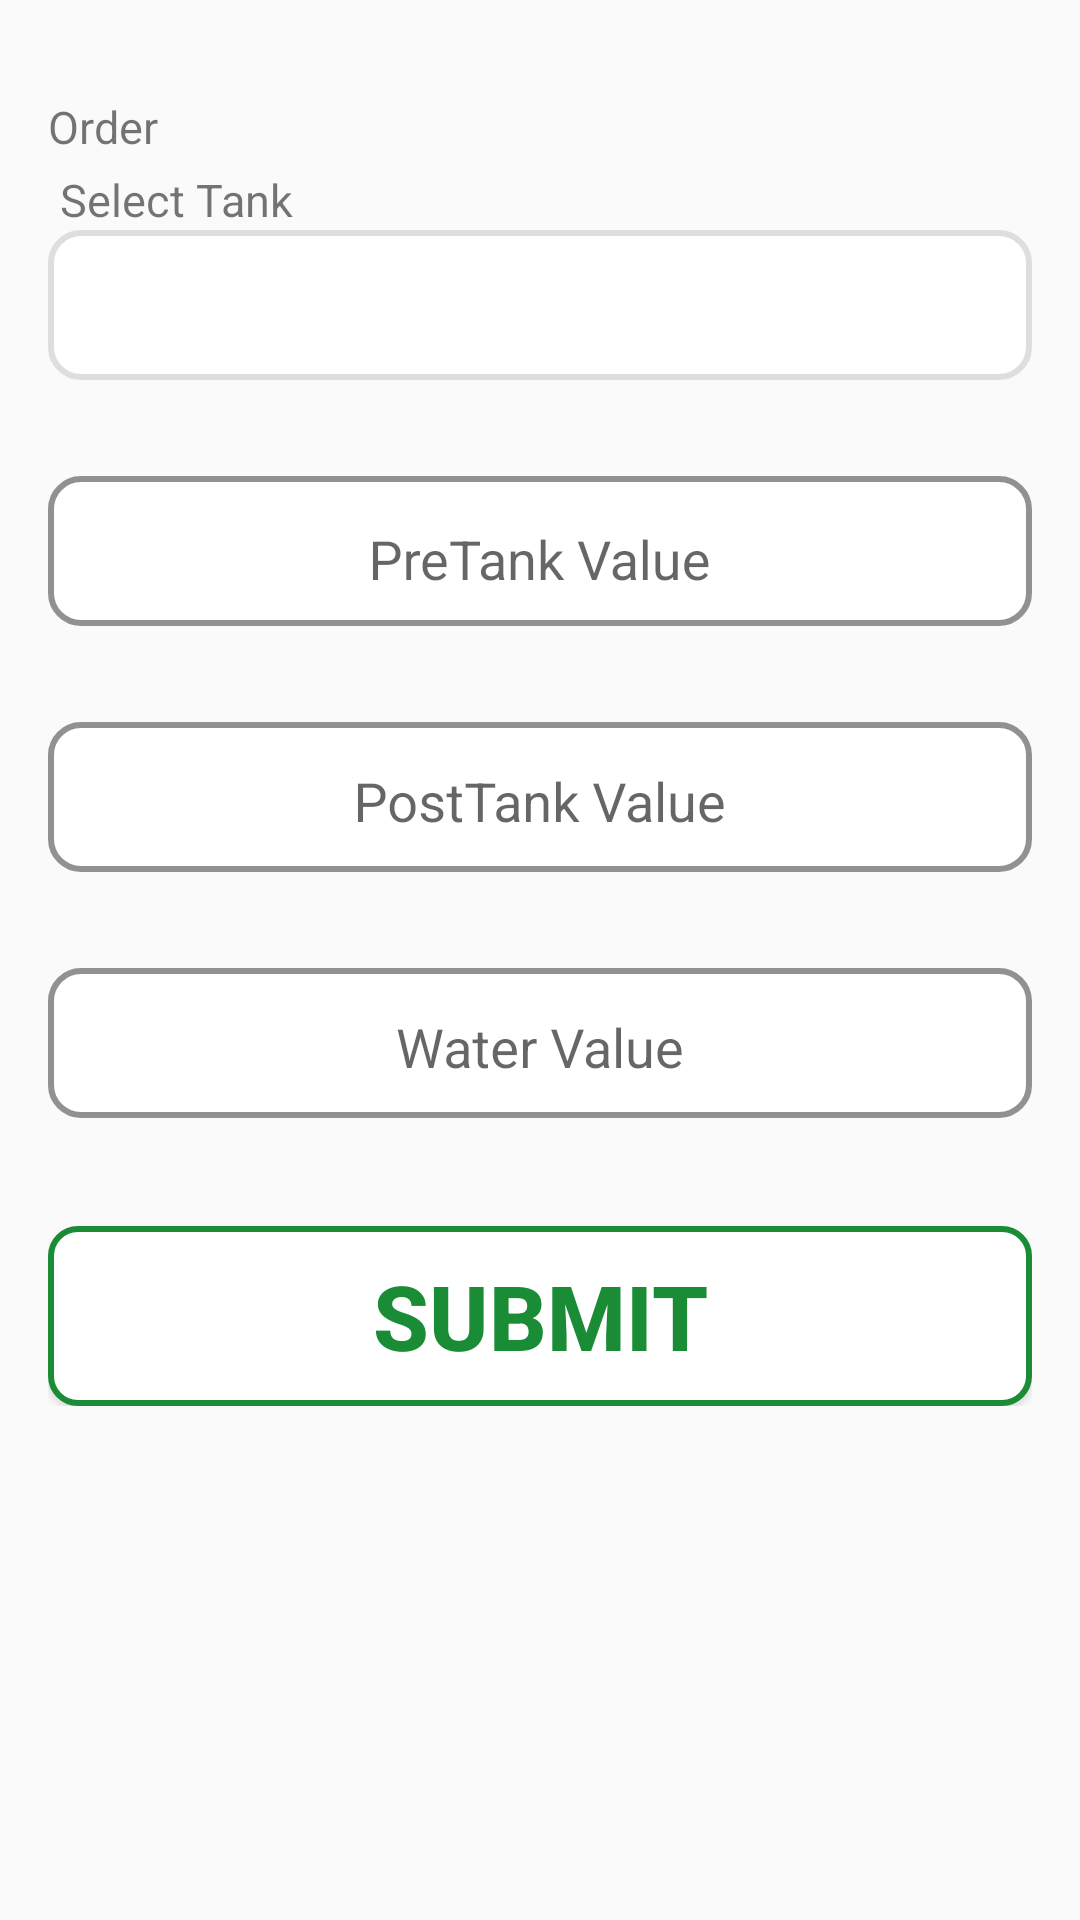

Reconstruct the res/layout file that produces this screen, plus the resources it refers to.
<!-- AndroidManifest.xml: application theme AppTheme -->
<!-- res/layout/tanking_layout.xml -->
<FrameLayout xmlns:android="http://schemas.android.com/apk/res/android"
    xmlns:tools="http://schemas.android.com/tools"
    android:layout_width="match_parent"
    android:layout_height="match_parent"
    android:padding="@dimen/fragment_padding"
    tools:context="fragments.Tanking">

    <LinearLayout
        android:layout_width="match_parent"
        android:layout_height="wrap_content"
        android:paddingBottom="@dimen/activityPadding"
        android:paddingTop="@dimen/activityPadding"
        android:orientation="vertical">
        <TextView
            android:layout_width="match_parent"
            android:layout_height="wrap_content"
            android:layout_marginBottom="@dimen/smallMargin"
            android:text="Order"
            android:textSize="15sp"
            android:maxLines="1"
            android:ellipsize="end"
            android:id="@+id/orderDetails"/>
        <TextView
            android:visibility="gone"
            android:layout_width="match_parent"
            android:layout_height="wrap_content"
            android:layout_marginBottom="@dimen/smallMargin"
            android:id="@+id/tv"/>
        <LinearLayout
            android:layout_width="match_parent"
            android:layout_height="wrap_content"
            android:orientation="horizontal">
            <TextView
                android:text="@string/tank"
                android:layout_width="wrap_content"
                android:layout_height="wrap_content"
                android:textSize="@dimen/normalText"
                android:layout_gravity="center_vertical"
                android:paddingStart="@dimen/smallPadding"
                android:paddingEnd="@dimen/smallPadding"/>

        </LinearLayout>

        <Spinner
            android:layout_width="match_parent"
            android:layout_height="@dimen/viewHeight"
            android:background="@drawable/spinnerbck"
            android:id="@+id/mTankView" />

        <LinearLayout
            android:paddingBottom="@dimen/activityPadding"
            android:paddingTop="@dimen/activityPadding"
            android:layout_width="fill_parent"
            android:layout_height="wrap_content"
            android:orientation="horizontal">
            <android.support.design.widget.TextInputLayout
                android:layout_width="match_parent"
                android:layout_height="@dimen/viewHeight"
                android:layout_marginTop="@dimen/activityPadding"
                android:background="@drawable/edit_text">

            <EditText
                android:layout_width="match_parent"
                android:layout_height="wrap_content"
                android:padding="@dimen/smallPadding"
                android:gravity="center"
                android:layout_gravity="center_vertical"
                android:layout_margin="@dimen/smallMargin"
                android:background="@color/appWhite"
                android:id="@+id/preTank"
                android:layout_weight="2"
                android:maxLines="1"
                android:maxLength="9"
                android:hint="@string/pretank"
                android:inputType="number|numberDecimal" />
            </android.support.design.widget.TextInputLayout>

        </LinearLayout>
        <LinearLayout
            android:paddingBottom="@dimen/activityPadding"
            android:layout_width="fill_parent"
            android:layout_height="wrap_content"
            android:orientation="horizontal">
            
                
                
                
                
                
                
                
            <android.support.design.widget.TextInputLayout
                android:layout_width="match_parent"
                android:layout_height="@dimen/viewHeight"
                android:layout_marginTop="@dimen/activityPadding"
                android:background="@drawable/edit_text">
            <EditText
                android:layout_width="match_parent"
                android:layout_height="wrap_content"
                android:padding="@dimen/smallPadding"
                android:gravity="center"
                android:layout_gravity="center_vertical"
                android:background="@color/appWhite"
                android:hint="@string/posttank"
                android:layout_margin="@dimen/smallMargin"
                android:id="@+id/postTank"
                android:maxLines="1"
                android:maxLength="9"
                android:inputType="number|numberDecimal" />
            </android.support.design.widget.TextInputLayout>

        </LinearLayout>
        <LinearLayout
            android:layout_width="fill_parent"
            android:layout_height="wrap_content"
            android:orientation="horizontal">
            
                
                
                
                
                
                
                
            <android.support.design.widget.TextInputLayout
                android:layout_width="match_parent"
                android:layout_height="wrap_content"
                android:visibility="gone">
            <EditText
                android:layout_width="match_parent"
                android:layout_height="wrap_content"
                android:padding="8dip"
                android:hint="@string/theoritical"
                android:layout_margin="@dimen/smallMargin"
                android:id="@+id/theoretical"
                android:maxLines="1"
                android:maxLength="9"
                android:inputType="number|numberDecimal" />
            </android.support.design.widget.TextInputLayout>

        </LinearLayout>
        <LinearLayout
            android:layout_width="fill_parent"
            android:layout_height="wrap_content"
            android:orientation="horizontal">
            
                
                
                
                
                
                
                
            <android.support.design.widget.TextInputLayout
                android:layout_width="match_parent"
                android:layout_height="wrap_content"
                android:visibility="gone">

            <EditText
                android:layout_width="match_parent"
                android:layout_height="wrap_content"
                android:padding="8dip"
                android:hint="@string/delivered"
                android:layout_margin="@dimen/smallMargin"
                android:id="@+id/delivered"
                android:maxLines="1" />
            </android.support.design.widget.TextInputLayout>

        </LinearLayout>
        <LinearLayout
            android:paddingBottom="@dimen/activityPadding"
            android:layout_width="fill_parent"
            android:layout_height="wrap_content"
            android:orientation="horizontal">
            
                
                
                
                
                
                
                
            <android.support.design.widget.TextInputLayout
                android:layout_width="match_parent"
                android:layout_height="@dimen/viewHeight"
                android:layout_marginTop="@dimen/activityPadding"
                android:background="@drawable/edit_text">
            <EditText
                android:layout_width="match_parent"
                android:layout_height="wrap_content"
                android:padding="@dimen/smallPadding"
                android:gravity="center"
                android:layout_gravity="center_vertical"
                android:background="@color/appWhite"
                android:hint="@string/water"
                android:layout_margin="@dimen/smallMargin"
                android:maxLines="1"
                android:id="@+id/waterValue"
                android:inputType="number|numberDecimal" />
            </android.support.design.widget.TextInputLayout>

        </LinearLayout>
        <LinearLayout
            android:layout_width="fill_parent"
            android:layout_height="wrap_content"
            android:orientation="horizontal">
            
                
                
                
                
                
                
                


        </LinearLayout>
        <Button
            android:textStyle="bold"
            android:textSize="@dimen/extraLargeText"
            android:layout_width="match_parent"
            android:layout_height="@dimen/buttonHeight"
            android:layout_marginTop="@dimen/marginActionViews"
            android:background="@drawable/button_positive"
            android:textColor="@drawable/text_positive"
            android:id="@+id/submit"
            android:text="@string/submit"/>
    </LinearLayout>

</FrameLayout>
<!-- resources referenced by this layout -->
<resources>
  <color name="appWhite">#FFFFFF</color>
  <dimen name="activityPadding">16dp</dimen>
  <dimen name="buttonHeight">60dp</dimen>
  <dimen name="extraLargeText">30sp</dimen>
  <dimen name="fragment_padding">16dp</dimen>
  <dimen name="marginActionViews">20dp</dimen>
  <dimen name="normalText">15sp</dimen>
  <dimen name="smallMargin">4dp</dimen>
  <dimen name="smallPadding">4dp</dimen>
  <dimen name="viewHeight">50dp</dimen>
  <!-- drawable button_positive (drawable) -->
  <?xml version="1.0" encoding="utf-8"?>
  <selector xmlns:android="http://schemas.android.com/apk/res/android" >
      <item android:state_pressed="true" >
          <shape android:shape="rectangle"  >
              <corners
                  android:bottomRightRadius="9dp"
                  android:bottomLeftRadius="9dp"
                  android:topLeftRadius="9dp"
                  android:topRightRadius="9dp"
                  />
              <stroke android:width="1dip" android:color="@color/colorPrimary" />
              <solid android:color="@color/colorPrimary" />
          </shape>
      </item>
      <item android:state_focused="true">
          <shape android:shape="rectangle"  >
              <corners
                  android:bottomRightRadius="9dp"
                  android:bottomLeftRadius="9dp"
                  android:topLeftRadius="9dp"
                  android:topRightRadius="9dp" />
              <stroke android:width="1dip" android:color="@color/colorPrimary" />
              <solid android:color="#500c7915"/>
          </shape>
      </item>
      <item >
          <shape android:shape="rectangle"  >
              <corners
                  android:bottomRightRadius="9dp"
                  android:bottomLeftRadius="9dp"
                  android:topLeftRadius="9dp"
                  android:topRightRadius="9dp" />
              <solid android:color="@android:color/white" />
              <stroke android:width="2dip" android:color="@color/colorPrimary" />
          </shape>
      </item>
  </selector>
  <!-- drawable edit_text (drawable) -->
  <?xml version="1.0" encoding="utf-8"?>
  <shape xmlns:android="http://schemas.android.com/apk/res/android"
  
      android:shape="rectangle">
  
      <corners
          android:radius="10dp"/>
  
      <stroke android:width="2dp" android:color="#919191"/>
      <solid
          android:color="#ffffff" />
  
  </shape>
  <!-- drawable spinnerbck (drawable) -->
  <?xml version="1.0" encoding="utf-8"?>
  <shape xmlns:android="http://schemas.android.com/apk/res/android"
  
      android:shape="rectangle">
  
      <corners
          android:radius="10dp"/>
  
      <stroke android:width="2dp" android:color="@color/defaultGray"/>
      <solid
          android:color="#ffffff" />
  
  </shape>
  <!-- drawable text_positive (drawable) -->
  <?xml version="1.0" encoding="utf-8"?>
  <selector xmlns:android="http://schemas.android.com/apk/res/android">
      <item android:color="@color/appWhite" android:state_focused="true" android:state_pressed="false" />
      <item android:color="@color/appWhite" android:state_focused="true" android:state_pressed="true" />
      <item android:color="@color/appWhite" android:state_focused="false" android:state_pressed="true" />
      <item android:color="@color/colorPrimary" />
  </selector>
  <string name="delivered">Delivered By</string>
  <string name="posttank">PostTank Value</string>
  <string name="pretank">PreTank Value</string>
  <string name="submit">SUBMIT</string>
  <string name="tank">Select Tank</string>
  <string name="theoritical">Theoretical Value</string>
  <string name="water">Water Value</string>
  <style name="AppTheme" parent="Theme.AppCompat.Light.DarkActionBar">
          
          <item name="colorPrimary">@color/colorPrimary</item>
          <item name="colorPrimaryDark">@color/colorPrimaryDark</item>
          <item name="colorAccent">@color/colorAccent</item>
      </style>
  <color name="colorPrimary">#1a8C35</color>
  <color name="defaultGray">#dedede</color>
  <color name="colorPrimaryDark">#0d790c</color>
  <color name="colorAccent">#ddc301</color>
</resources>
